Run: headless pygame with SDL's dummy video driver; simulated clock (each Clock.tick advances the game by its frame time, no real sleeping); random seed 0; keys injected as events and as key.get_pressed() state; no mouse input.
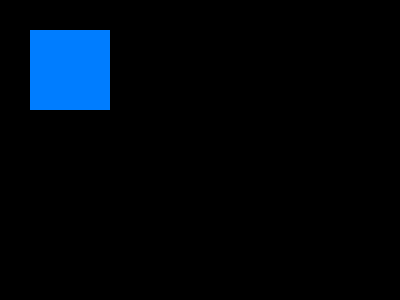
Frame 1 of 4 · flips 1–60 · no input
Frame 2 of 4 · flips 61–180 · tapped SPACE, RETURN · held RIGHT (→), D · screen unchanged from frame 1, image omitted
Frame 3 of 4 · flips 181–300 · held DOWN (↓), S · screen unchanged from frame 2, image omitted
Frame 4 of 4 · flips 301–420 · held LEFT (←), A, UP (↑), W · screen unchanged from frame 3, image omitted

The pygame program that drew these frames:

import pygame

pygame.init()
screen = pygame.display.set_mode((400,300))
done = False

while not done:
    for event in pygame.event.get():
        if event.type == pygame.QUIT:
            done = True
    pygame.draw.rect(screen, (0,125,255), pygame.Rect(30,30,80,80))


    pygame.display.flip()

import pygame

pygame.init()
window = pygame.display.set_mode((400,400))
window.fill((255,255,255))
GREEN = (0,255,0)
pygame.draw.circle(window,GREEN, (300,300),50)
pygame.draw.circle(window,GREEN, (100,100),50,3)
pygame.display.update()
running = True
while running:
    for event in pygame.event.get():
        if event.type == pygame.QUIT:
            running = false
    
    pygame.display.flip()
